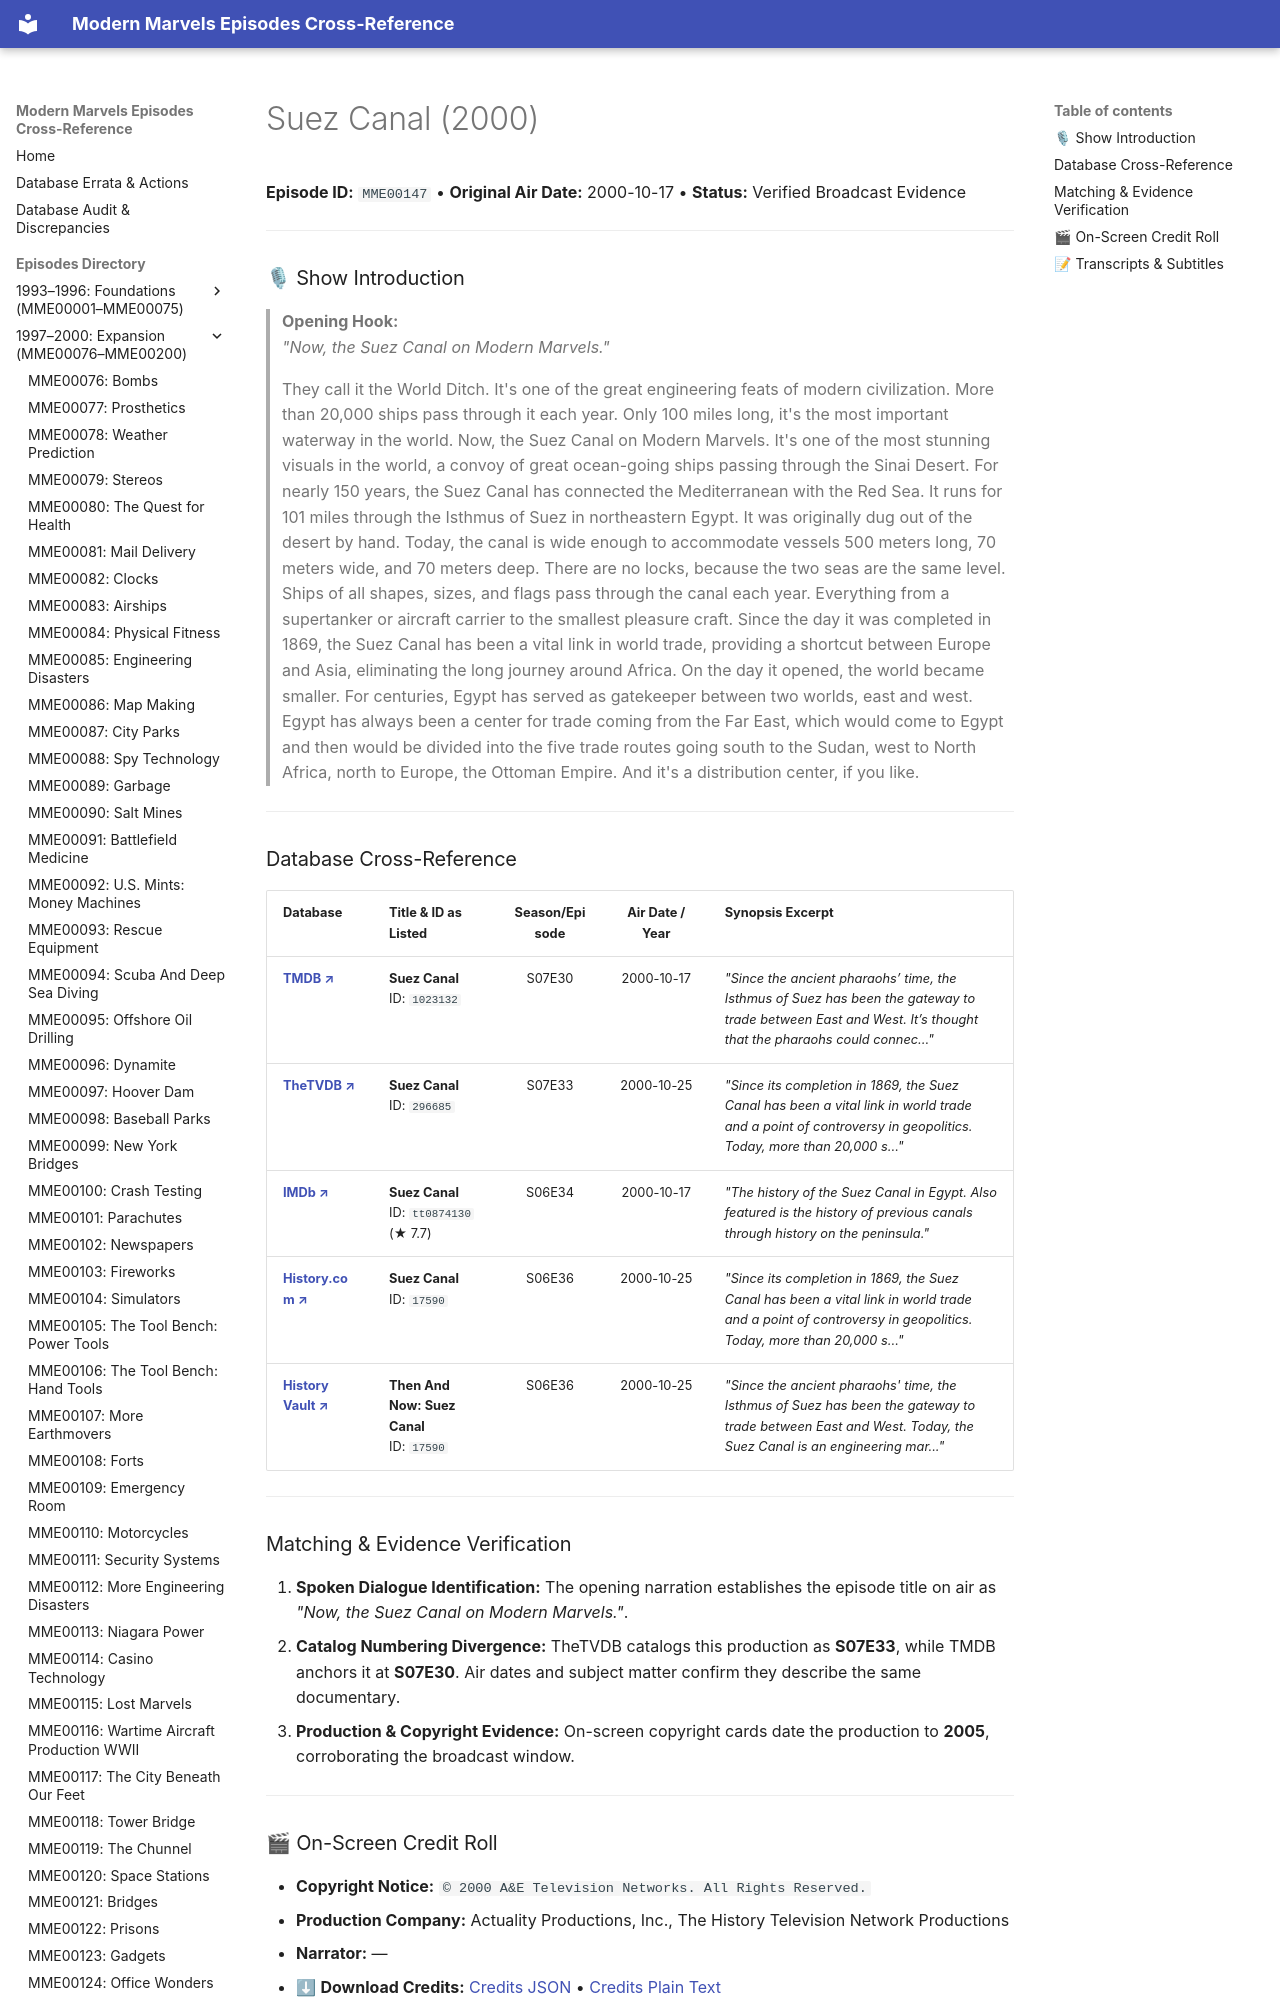

repository: ModernMarvelsFan/ModernMarvels · page: episodes/MME00147/index.html · generator: mkdocs

# Suez Canal (2000)

**Episode ID:** `MME00147` • **Original Air Date:** 2000-10-17 • **Status:** Verified Broadcast Evidence

---

### 🎙 Show Introduction

> **Opening Hook:**  
> *"Now, the Suez Canal on Modern Marvels."*

> They call it the World Ditch. It's one of the great engineering feats of modern civilization. More than 20,000 ships pass through it each year. Only 100 miles long, it's the most important waterway in the world. Now, the Suez Canal on Modern Marvels. It's one of the most stunning visuals in the world, a convoy of great ocean-going ships passing through the Sinai Desert. For nearly 150 years, the Suez Canal has connected the Mediterranean with the Red Sea. It runs for 101 miles through the Isthmus of Suez in northeastern Egypt. It was originally dug out of the desert by hand. Today, the canal is wide enough to accommodate vessels 500 meters long, 70 meters wide, and 70 meters deep. There are no locks, because the two seas are the same level. Ships of all shapes, sizes, and flags pass through the canal each year. Everything from a supertanker or aircraft carrier to the smallest pleasure craft. Since the day it was completed in 1869, the Suez Canal has been a vital link in world trade, providing a shortcut between Europe and Asia, eliminating the long journey around Africa. On the day it opened, the world became smaller. For centuries, Egypt has served as gatekeeper between two worlds, east and west. Egypt has always been a center for trade coming from the Far East, which would come to Egypt and then would be divided into the five trade routes going south to the Sudan, west to North Africa, north to Europe, the Ottoman Empire. And it's a distribution center, if you like.

---
